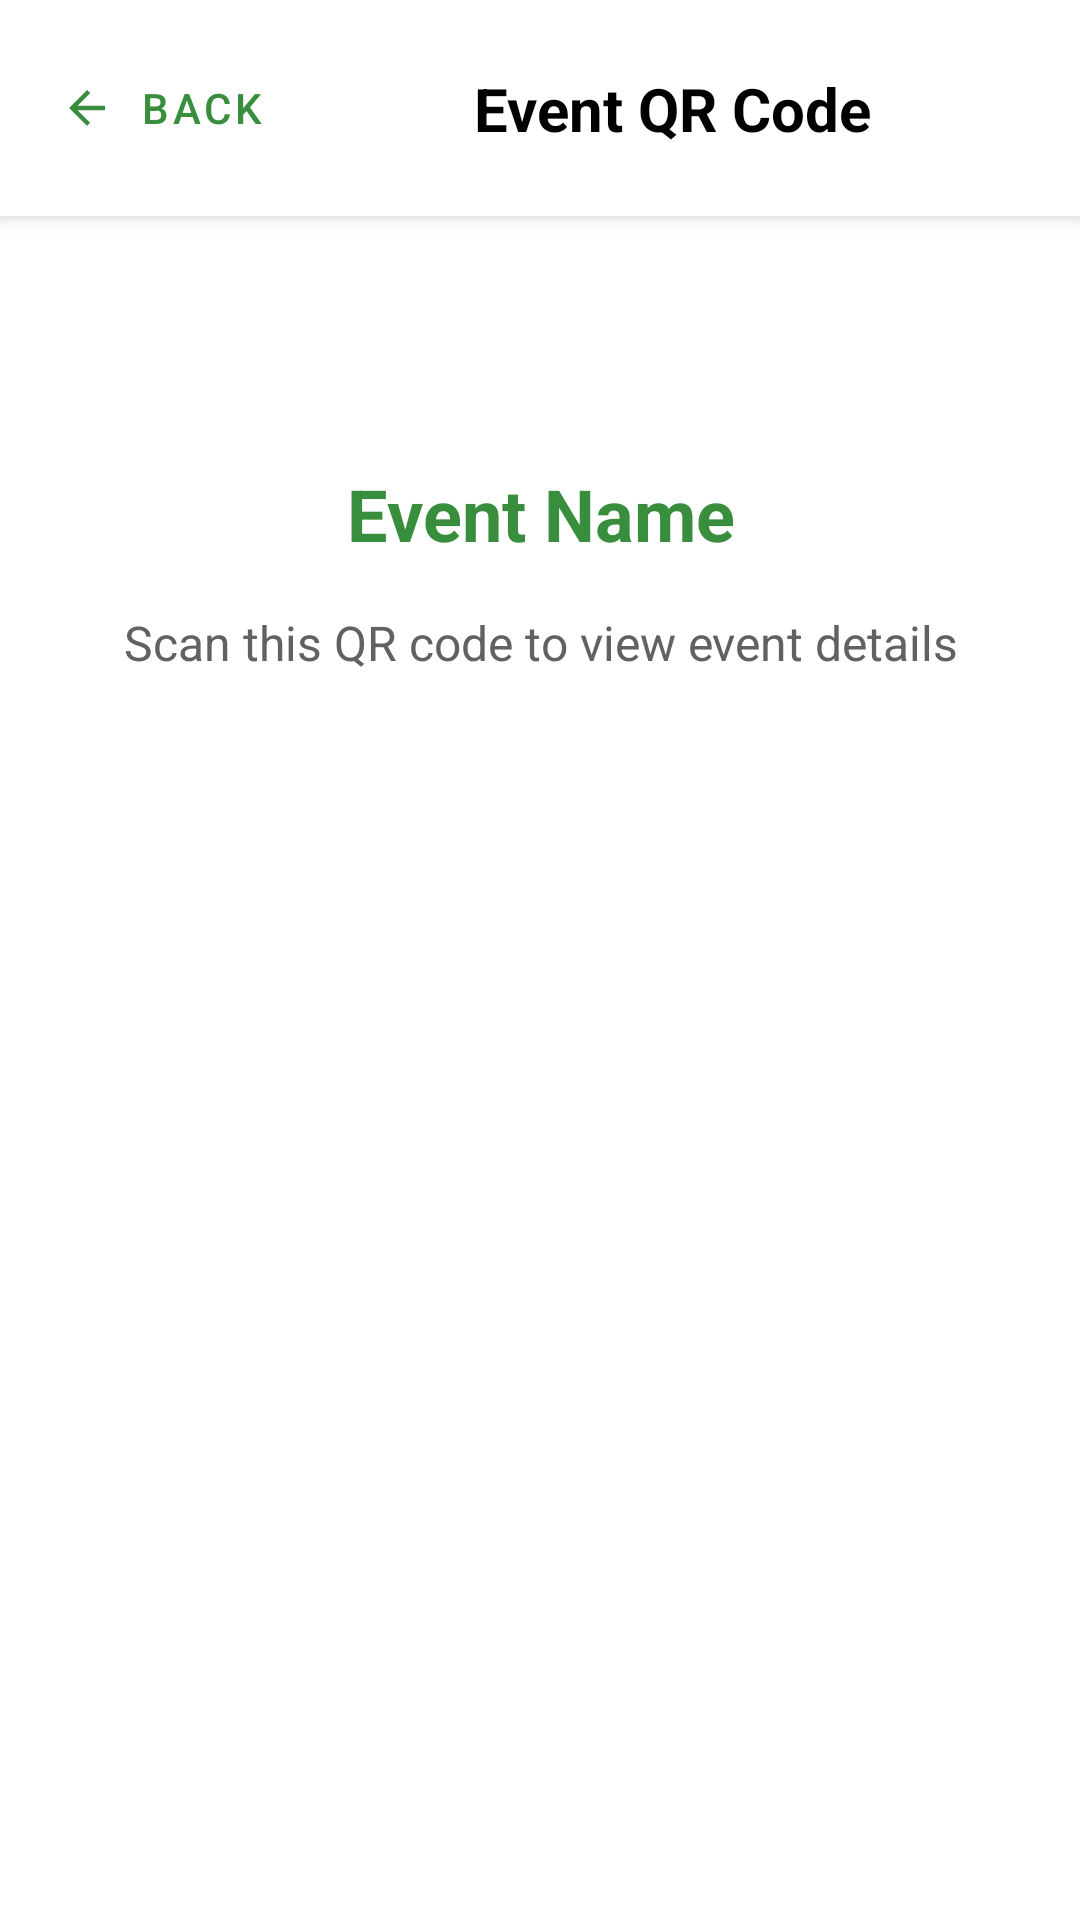

Layout XML and referenced resources for this Android screen:
<!-- AndroidManifest.xml: application theme Theme.Matrixevents -->
<!-- res/layout/fragment_event_qr_code.xml -->
<?xml version="1.0" encoding="utf-8"?>
<androidx.constraintlayout.widget.ConstraintLayout xmlns:android="http://schemas.android.com/apk/res/android"
    xmlns:app="http://schemas.android.com/apk/res-auto"
    xmlns:tools="http://schemas.android.com/tools"
    android:layout_width="match_parent"
    android:layout_height="match_parent"
    android:clickable="true"
    android:focusable="true"
    android:focusableInTouchMode="true"
    android:background="@color/white">

    
    <androidx.constraintlayout.widget.ConstraintLayout
        android:id="@+id/qr_top_bar"
        android:layout_width="match_parent"
        android:layout_height="wrap_content"
        android:background="@color/white"
        android:elevation="4dp"
        android:padding="12dp"
        app:layout_constraintTop_toTopOf="parent"
        app:layout_constraintStart_toStartOf="parent"
        app:layout_constraintEnd_toEndOf="parent">

        <com.google.android.material.button.MaterialButton
            android:id="@+id/qr_back_button"
            style="@style/Widget.MaterialComponents.Button.TextButton"
            android:layout_width="wrap_content"
            android:layout_height="wrap_content"
            android:text="Back"
            android:textColor="#388E3C"
            app:icon="@drawable/abc_ic_ab_back_material"
            app:iconTint="#388E3C"
            app:layout_constraintStart_toStartOf="parent"
            app:layout_constraintTop_toTopOf="parent"
            app:layout_constraintBottom_toBottomOf="parent"/>

        <TextView
            android:layout_width="wrap_content"
            android:layout_height="wrap_content"
            android:text="Event QR Code"
            android:textColor="@android:color/black"
            android:textSize="20sp"
            android:textStyle="bold"
            app:layout_constraintBottom_toBottomOf="parent"
            app:layout_constraintEnd_toEndOf="parent"
            app:layout_constraintStart_toEndOf="@id/qr_back_button"
            app:layout_constraintTop_toTopOf="parent" />

    </androidx.constraintlayout.widget.ConstraintLayout>

    
    <LinearLayout
        android:layout_width="match_parent"
        android:layout_height="0dp"
        android:orientation="vertical"
        android:gravity="center"
        android:padding="32dp"
        app:layout_constraintTop_toBottomOf="@id/qr_top_bar"
        app:layout_constraintBottom_toBottomOf="parent">

        <TextView
            android:id="@+id/qr_event_name"
            android:layout_width="wrap_content"
            android:layout_height="wrap_content"
            android:text="Event Name"
            android:textSize="24sp"
            android:textStyle="bold"
            android:textColor="#388E3C"
            android:gravity="center"
            android:layout_marginBottom="16dp" />

        <TextView
            android:layout_width="wrap_content"
            android:layout_height="wrap_content"
            android:text="Scan this QR code to view event details"
            android:textSize="16sp"
            android:textColor="#616161"
            android:gravity="center"
            android:layout_marginBottom="32dp" />

        <ImageView
            android:id="@+id/qr_code_image"
            android:layout_width="300dp"
            android:layout_height="300dp"
            android:scaleType="fitCenter"
            android:contentDescription="Event QR Code" />

    </LinearLayout>

</androidx.constraintlayout.widget.ConstraintLayout>
<!-- resources referenced by this layout -->
<resources>
  <color name="white">#FFFFFFFF</color>
  <style name="Theme.Matrixevents" parent="Base.Theme.Matrixevents" />
  <style name="Base.Theme.Matrixevents" parent="Theme.Material3.DayNight.NoActionBar">
          
          
      </style>
</resources>
